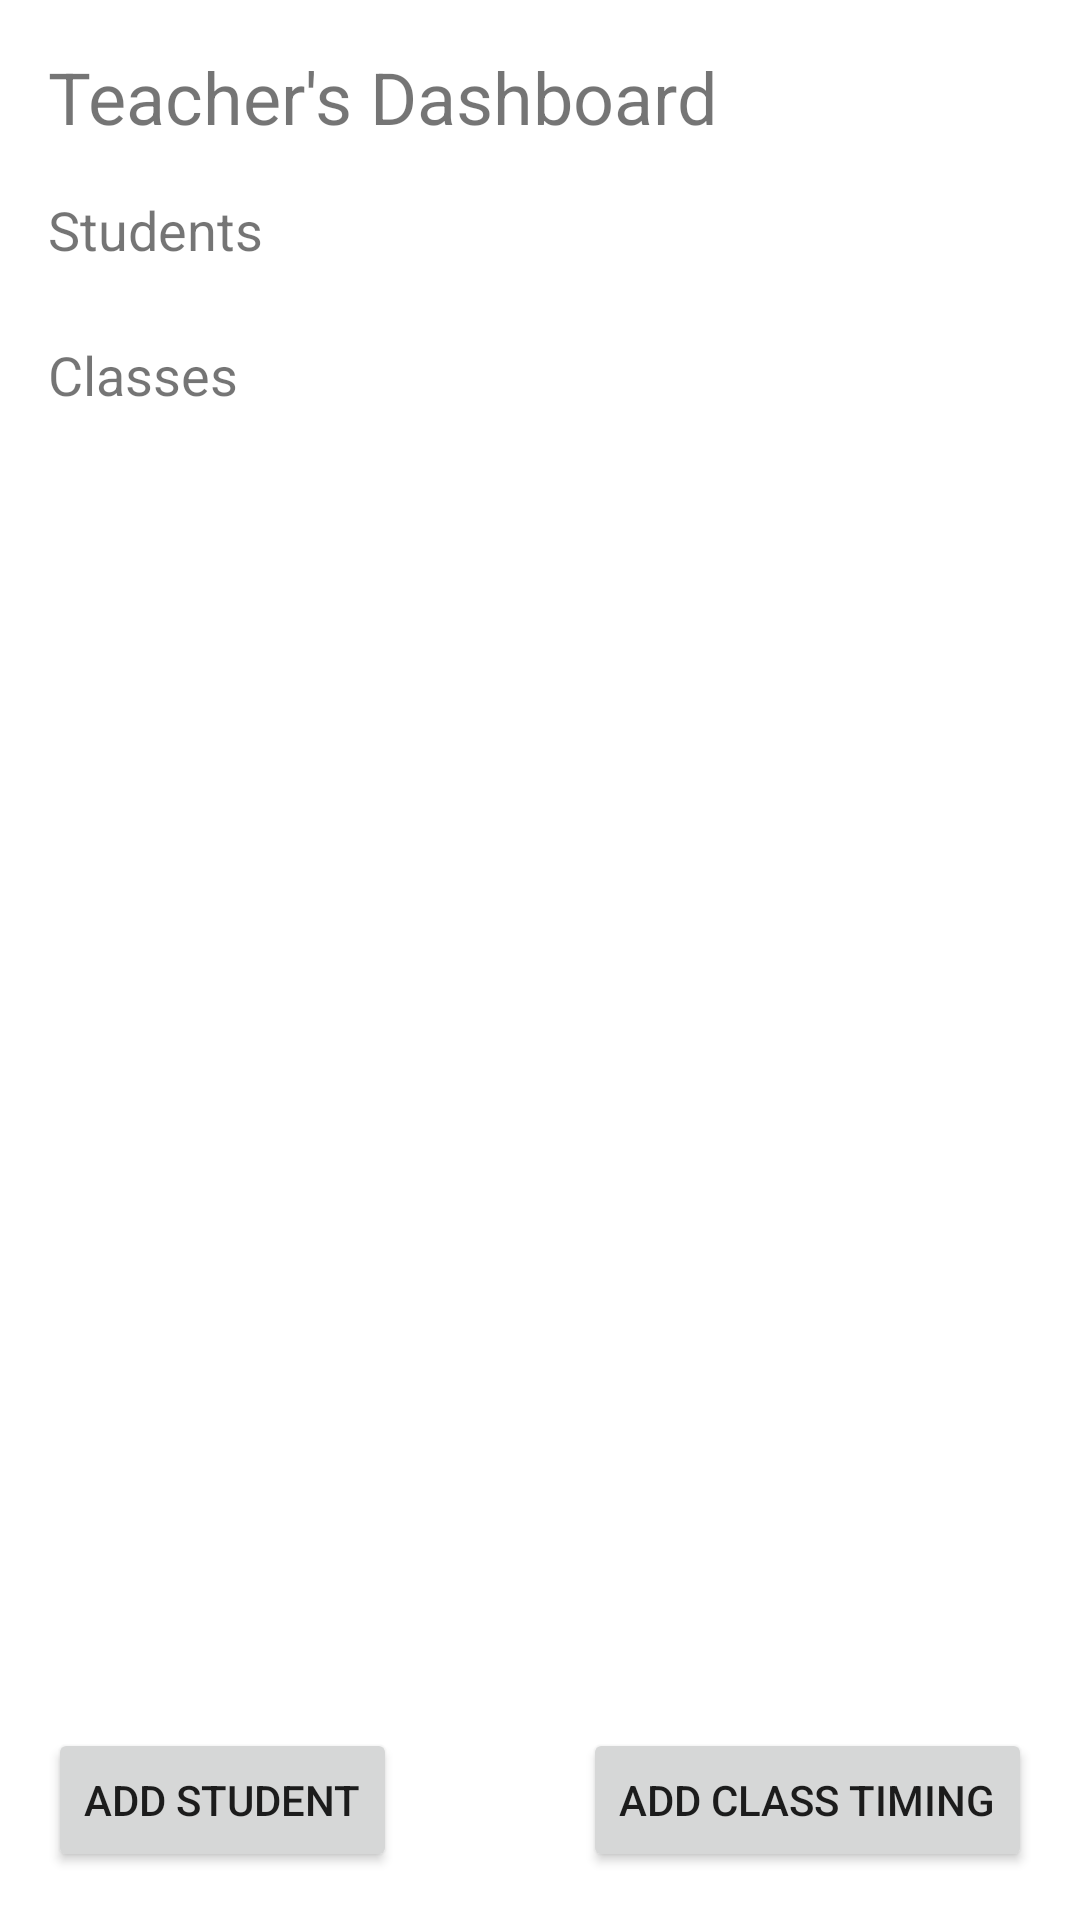

Android layout source for this screen:
<!-- AndroidManifest.xml: application theme Theme.HopitalManagement -->
<!-- res/layout/activity_doctor_main.xml -->
<RelativeLayout xmlns:android="http://schemas.android.com/apk/res/android"
    android:layout_width="match_parent"
    android:layout_height="match_parent">

    
    <TextView
        android:id="@+id/title_text"
        android:layout_width="wrap_content"
        android:layout_height="wrap_content"
        android:text="Teacher's Dashboard"
        android:textSize="24sp"
        android:layout_marginTop="16dp"
        android:layout_marginStart="16dp"
        android:layout_marginEnd="16dp" />

    
    <TextView
        android:id="@+id/patients_text"
        android:layout_width="wrap_content"
        android:layout_height="wrap_content"
        android:text="Students"
        android:textSize="18sp"
        android:layout_below="@id/title_text"
        android:layout_marginTop="16dp"
        android:layout_marginStart="16dp" />

    <ListView
        android:id="@+id/patients_list"
        android:layout_width="match_parent"
        android:layout_height="wrap_content"
        android:layout_below="@id/patients_text"
        android:layout_marginTop="8dp"
        android:layout_marginStart="16dp"
        android:layout_marginEnd="16dp" />

    
    <TextView
        android:id="@+id/appointments_text"
        android:layout_width="wrap_content"
        android:layout_height="wrap_content"
        android:text="Classes"
        android:textSize="18sp"
        android:layout_below="@id/patients_list"
        android:layout_marginTop="16dp"
        android:layout_marginStart="16dp" />

    <ListView
        android:id="@+id/appointments_list"
        android:layout_width="match_parent"
        android:layout_height="wrap_content"
        android:layout_below="@id/appointments_text"
        android:layout_marginTop="8dp"
        android:layout_marginStart="16dp"
        android:layout_marginEnd="16dp" />

    
    <Button
        android:id="@+id/add_patient_button"
        android:layout_width="wrap_content"
        android:layout_height="wrap_content"
        android:text="Add Student"
        android:layout_alignParentBottom="true"
        android:layout_alignParentStart="true"
        android:layout_marginBottom="16dp"
        android:layout_marginStart="16dp" />

    <Button
        android:id="@+id/add_appointment_button"
        android:layout_width="wrap_content"
        android:layout_height="wrap_content"
        android:text="Add Class Timing"
        android:layout_alignParentBottom="true"
        android:layout_alignParentEnd="true"
        android:layout_marginBottom="16dp"
        android:layout_marginEnd="16dp" />

</RelativeLayout>
<!-- resources referenced by this layout -->
<resources>
  <style name="Theme.HopitalManagement" parent="Theme.MaterialComponents.DayNight.NoActionBar">
          
          <item name="colorPrimary">@color/purple_500</item>
          <item name="colorPrimaryVariant">@color/purple_700</item>
          <item name="colorOnPrimary">@color/white</item>
          
          <item name="colorSecondary">@color/teal_200</item>
          <item name="colorSecondaryVariant">@color/teal_700</item>
          <item name="colorOnSecondary">@color/black</item>
          
          <item name="android:statusBarColor">?attr/colorPrimaryVariant</item>
          
      </style>
  <!-- not gathered from this repository: default colours our renderer supplied (Android Studio template values) -->
  <color name="purple_500">#FF6200EE</color>
  <color name="purple_700">#FF3700B3</color>
  <color name="teal_200">#FF03DAC5</color>
  <color name="teal_700">#FF018786</color>
  <color name="black">#FF000000</color>
  <color name="white">#FFFFFFFF</color>
</resources>
